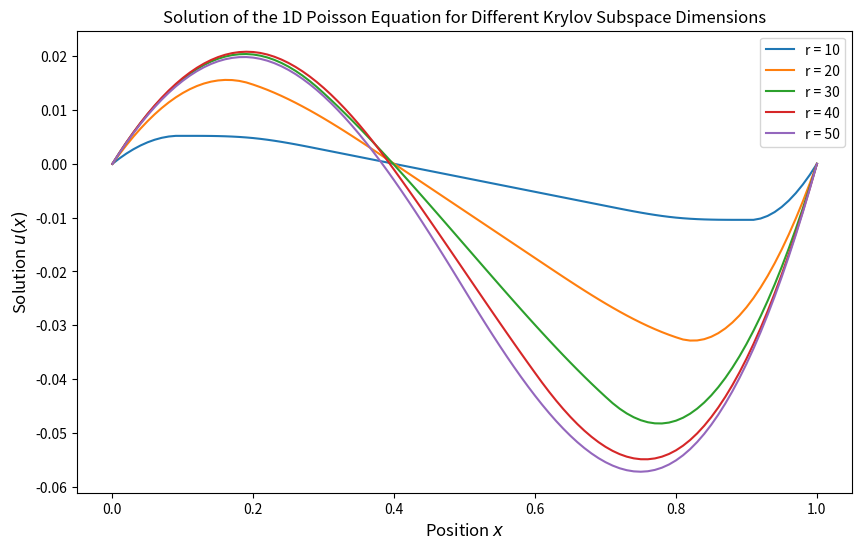

Reproduce this figure in Python.
import numpy as np
import matplotlib.pyplot as plt 
from scipy.sparse.linalg import gmres
# LINMA2380 Homework 2


class KrylovSolver:
  def __init__(self, n, r):
    self.n = n
    self.h = 1/(n-1)
    self.r = r
    self.generate_Ab()
    self.arnoldi_method()
    self.subspace = np.array([(self.A**(r)@self.b).T for i in range(self.r)])

  def generate_Ab(self):
    def f(x):
      if x <= 0.2:
        return -1
      elif x < 0.8:
        return 5*x-2
      else:
        return 2
    A = np.zeros((self.n,self.n))
    A[0,0] = 1
    A[self.n-1,self.n-1] = 1

    j = 0
    for i in range(1,self.n-1):
      A[i,:][j] = 1
      A[i,:][j+1] = -2
      A[i,:][j+2] = 1
      j +=1
    
    b = np.zeros(self.n)

    b[0] = 0
    b[self.n-1] = 0

    for i in range(1,self.n-1):
      b[i] = f(i*self.h)
    self.A = ( 1/(self.h ** 2) ) * A
    self.b = b

  def arnoldi_method(self):
    # Compute a basis for the (self.r)-Krylov subspace
    eps = 1e-12
    Q = np.zeros((self.A.shape[0],self.r))
    H = np.zeros((self.r, self.r))

    Q[:,0] = self.b / np.linalg.norm(self.b,2)
    for k in range(1,self.r):
      v = self.A @ Q[:,k-1]
      
      # Project v on k vectors and substract from it
      for i in range(k):
        H[i,k-1] = (Q[:,i].T @ v)
        v -= H[i,k-1] * Q[:,i]
      H[k,k-1] =  np.linalg.norm(v,2)
      if H[k,k-1] > eps:
        Q[:,k] = v / H[k,k-1]
      else:
        break
    self.Q = Q
    self.H = H

  def solve(self):
    y = np.linalg.lstsq(self.H, self.Q.T @ self.b, rcond=None)[0]
    return self.Q @ y
    
    

# Now solve for r = 10,...,50: min_{x in Krylov subspace of r (A,b)} ||Ax-b||
# Finite difference method: https://www.dam.brown.edu/people/alcyew/handouts/numdiff.pdf

if __name__ == "__main__":
  n = 101
  rs = [10, 20, 30, 40, 50]

  plt.figure(figsize=(10, 6))

  for r in rs:
      solver = KrylovSolver(n, r)
      u = solver.solve() 
      #u, _ = gmres(solver.A, solver.b, restart=None, atol=1e-12)  # Use 'atol' for tolerance
      x = np.linspace(0, 1, n)
      plt.plot(x, u, label=f'r = {r}')

  plt.title('Solution of the 1D Poisson Equation for Different Krylov Subspace Dimensions')
  plt.xlabel('Position $x$', fontsize=12)
  plt.ylabel('Solution $u(x)$', fontsize=12)
  plt.legend()
  plt.show()